Photos from the image-classification dataset "neural" in the GitHub repository Baldunica/neural. Its 4 classes are: broadleaf plant, grass, soil, soybean.

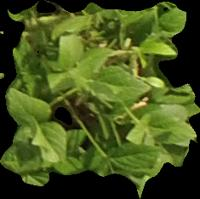
Label: soybean

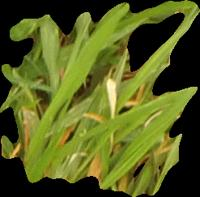
Label: grass

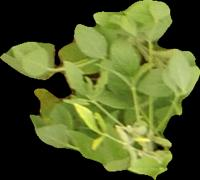
Label: soybean

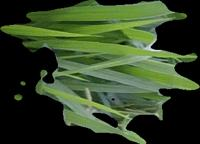
Label: grass

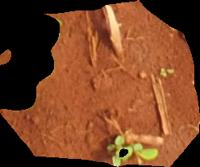
Label: soil

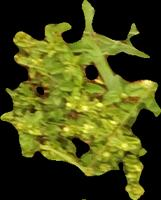
Label: broadleaf plant
